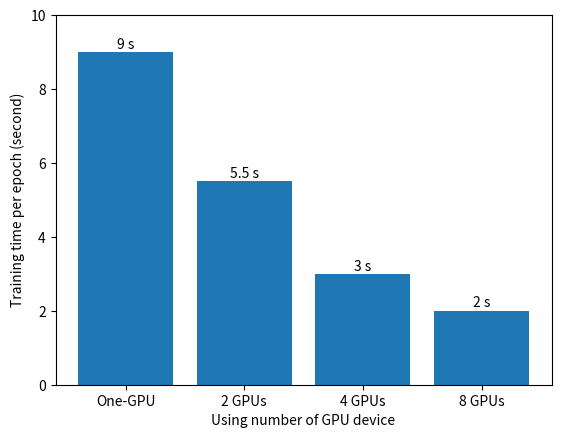
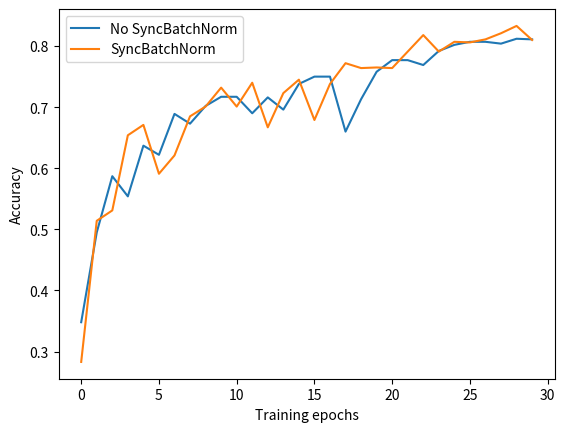
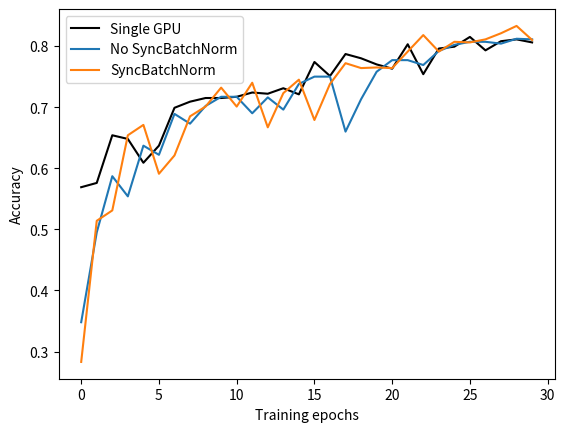

Reproduce these figures in Python, in order.
import math
import matplotlib.pyplot as plt

x = [0, 1, 2, 3]
y = [9, 5.5, 3, 2]

plt.bar(x, y, align='center')
plt.xticks(range(len(x)), ['One-GPU', '2 GPUs', '4 GPUs', '8 GPUs'])
plt.ylim((0, 10))
for i, v in enumerate(y):
    plt.text(x=i, y=v + 0.1, s=str(v) + ' s', ha='center')
plt.xlabel('Using number of GPU device')
plt.ylabel('Training time per epoch (second)')
plt.show()
plt.close()

x = list(range(30))
no_SyncBatchNorm = [0.348, 0.495, 0.587, 0.554, 0.637,
                    0.622, 0.689, 0.673, 0.702, 0.717,
                    0.717, 0.69, 0.716, 0.696, 0.738,
                    0.75, 0.75, 0.66, 0.713, 0.758,
                    0.777, 0.777, 0.769, 0.792, 0.802,
                    0.807, 0.807, 0.804, 0.812, 0.811]

SyncBatchNorm = [0.283, 0.514, 0.531, 0.654, 0.671,
                 0.591, 0.621, 0.685, 0.701, 0.732,
                 0.701, 0.74, 0.667, 0.723, 0.745,
                 0.679, 0.738, 0.772, 0.764, 0.765,
                 0.764, 0.791, 0.818, 0.791, 0.807,
                 0.806, 0.811, 0.821, 0.833, 0.81]

plt.plot(x, no_SyncBatchNorm, label="No SyncBatchNorm")
plt.plot(x, SyncBatchNorm, label="SyncBatchNorm")
plt.xlabel('Training epochs')
plt.ylabel('Accuracy')
plt.legend()
plt.show()
plt.close()


x = list(range(30))
single_gpu = [0.569, 0.576, 0.654, 0.648, 0.609,
              0.637, 0.699, 0.709, 0.715, 0.715,
              0.717, 0.724, 0.722, 0.731, 0.721,
              0.774, 0.751, 0.787, 0.78, 0.77,
              0.763, 0.803, 0.754, 0.796, 0.799,
              0.815, 0.793, 0.808, 0.811, 0.806]
plt.plot(x, single_gpu, color="black", label="Single GPU")
plt.plot(x, no_SyncBatchNorm, label="No SyncBatchNorm")
plt.plot(x, SyncBatchNorm, label="SyncBatchNorm")
plt.xlabel('Training epochs')
plt.ylabel('Accuracy')
plt.legend()
plt.show()
plt.close()


# epochs = 30
# lrf = 0.1
# lf0 = lambda x: math.cos(x * math.pi / epochs)
# lf1 = lambda x: 1 + math.cos(x * math.pi / epochs)
# lf2 = lambda x: (1 + math.cos(x * math.pi / epochs)) / 2
# lf3 = lambda x: ((1 + math.cos(x * math.pi / epochs)) / 2) * (1 - lrf) + lrf
# x = range(epochs)
# y0 = [lf0(epoch) for epoch in x]
# y1 = [lf1(epoch) for epoch in x]
# y2 = [lf2(epoch) for epoch in x]
# y3 = [lf3(epoch) for epoch in x]
# plt.subplot(2, 2, 1)
# plt.plot(x, y0)
# plt.hlines(1, 0, epochs-1, colors="r", linestyles="dashed")
# plt.hlines(-1, 0, epochs-1, colors="r", linestyles="dashed")
# plt.xlim((0, epochs-1))
#
# plt.subplot(2, 2, 2)
# plt.plot(x, y1)
# plt.hlines(2, 0, epochs-1, colors="r", linestyles="dashed")
# plt.hlines(0, 0, epochs-1, colors="r", linestyles="dashed")
# plt.xlim((0, epochs-1))
#
# plt.subplot(2, 2, 3)
# plt.plot(x, y2)
# plt.hlines(1, 0, epochs-1, colors="r", linestyles="dashed")
# plt.hlines(0, 0, epochs-1, colors="r", linestyles="dashed")
# plt.xlim((0, epochs-1))
#
# plt.subplot(2, 2, 4)
# plt.plot(x, y3)
# plt.hlines(1, 0, epochs-1, colors="r", linestyles="dashed")
# plt.hlines(lrf, 0, epochs-1, colors="r", linestyles="dashed")
# plt.text(epochs-1, y3[-1], "{}".format(round(y3[-1], 1)))
# plt.xlim((0, epochs-1))
#
# plt.show()
# plt.close()
